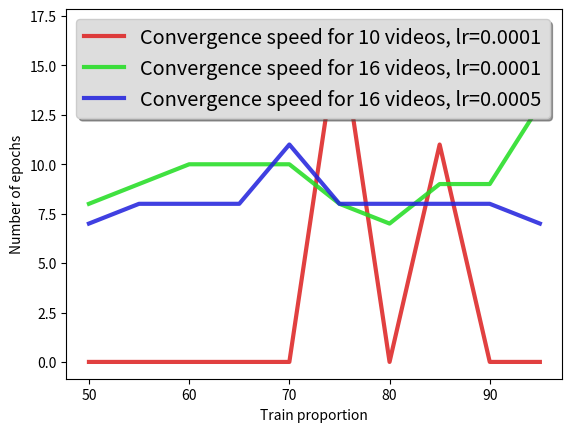

The matplotlib source for this figure:
import matplotlib.pyplot as plotter

# training_accuracies_1 = [None, None, None, None, None, 94.62, 93.77, 94.9, 90, 90]

training_accuracies_1 = [0, 0, 0, 0, 0, 94.62, 0, 94.9, 0, 0]
training_accuracies_2 = [94.52, 94.67, 95.53, 94.73, 94.60, 93.86, 93.64, 95.02, 94.28, 95.36]
training_accuracies_3 = [95.82, 94.67, 94.75, 95.45, 95.15, 94.57, 95.04, 94.49, 95.49, 94.54]
train_ratios = [95, 90, 85, 80, 75, 70, 65, 60, 55, 50]
train_ratios.reverse()
subtractor = [0.2]
# validatn_accuracies = [23.31, 20.30, 40.60, 36.84, 40.60, 34.59, 33.83, 45.86, 61.65, 64.66, 67.67, 68.42, 61.65, 68.42, 65.41, 69.17]
# testing_accuracies  = [None, None, None, None, None, None, None, None, None, None, None, None, None, None, None, 69.12]
epochs_1 = [0, 0, 0, 0, 0, 17, 0, 11, 0, 0]
epochs_2 = [8, 9, 10, 10, 10, 8, 7, 9, 9, 13]
epochs_3 = [7, 8, 8, 8, 11, 8, 8, 8, 8, 7]

# training_box_1 = plotter.bar(x=train_ratios, height=training_accuracies_1, width=1.0, color="#882222cc", label="For 10 videos, 95 instances/video, lr=0.0001")
# training_box_2 = plotter.bar(x=train_ratios, height=training_accuracies_2, width=1.0, color="#228822cc", label="For 1 videos, 95 instances/video, lr=0.0001")
# training_box_3 = plotter.bar(x=train_ratios, height=training_accuracies_3, width=1.0, color="#222288cc", label="For 10 videos, 95 instances/video, lr=0.0005")

training_line_1 = plotter.plot(train_ratios, epochs_1, '#dd2222dd', linewidth=3.0, label="Convergence speed for 10 videos, lr=0.0001")
training_line_2 = plotter.plot(train_ratios, epochs_2, '#22dd22dd', linewidth=3.0, label="Convergence speed for 16 videos, lr=0.0001")
training_line_3 = plotter.plot(train_ratios, epochs_3, '#2222dddd', linewidth=3.0, label="Convergence speed for 16 videos, lr=0.0005")

legend = plotter.legend(loc='upper left', shadow=True, fontsize='x-large')
legend.get_frame().set_facecolor('#dddddd')
plotter.xlabel("Train proportion")
plotter.ylabel("Number of epochs")
plotter.show()


